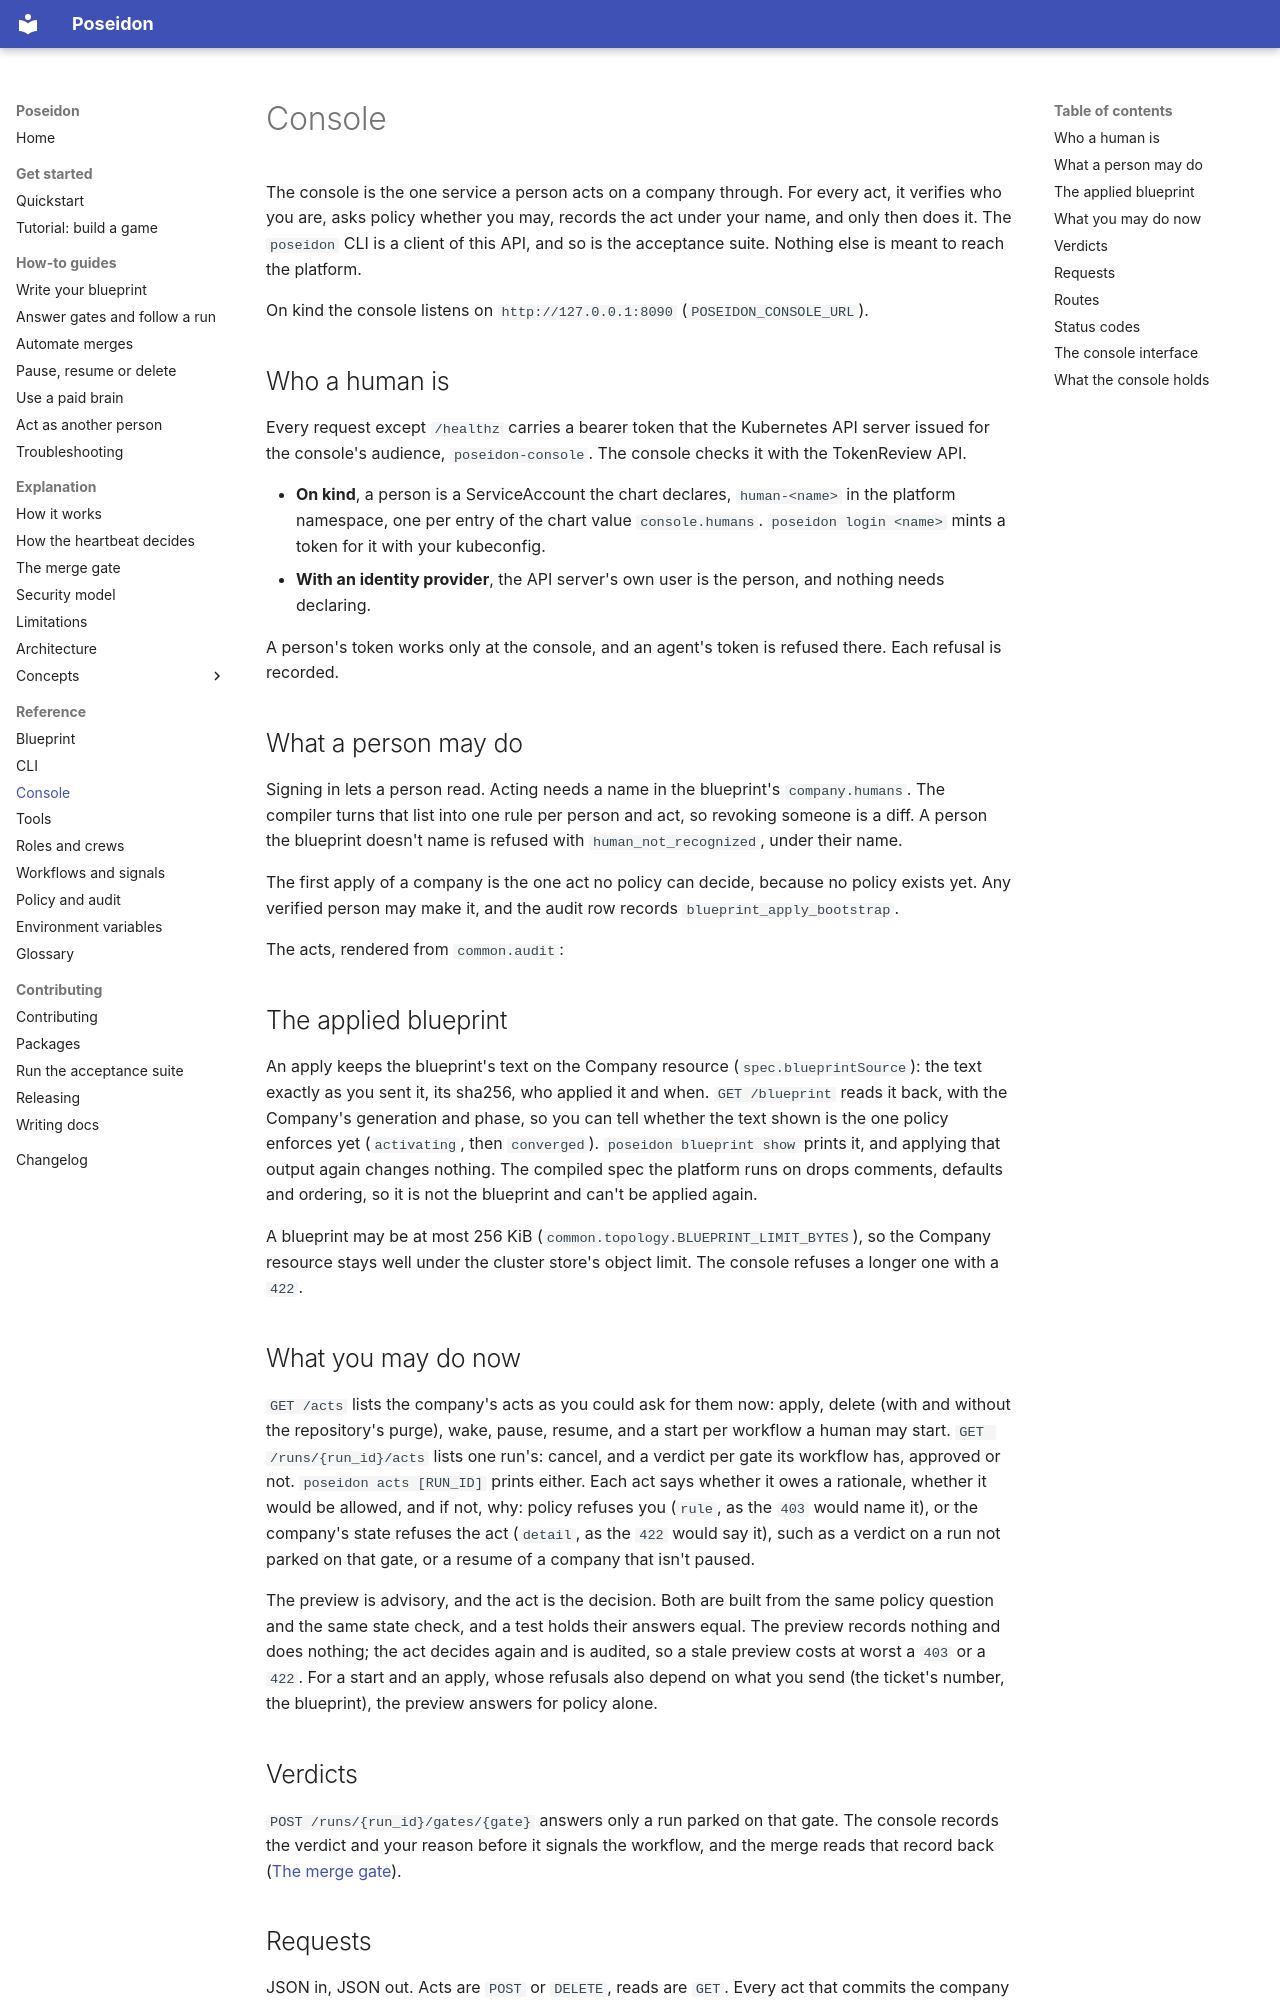

repository: mathbrus/poseidon-prototype · page: reference/console/index.html · generator: mkdocs

# Console

The console is the one service a person acts on a company through. For
every act, it verifies who you are, asks policy whether you may, records
the act under your name, and only then does it. The `poseidon` CLI is a
client of this API, and so is the acceptance suite. Nothing else is meant
to reach the platform.

On kind the console listens on `http://127.0.0.1:8090`
(`POSEIDON_CONSOLE_URL`).

## Who a human is

Every request except `/healthz` carries a bearer token that the Kubernetes
API server issued for the console's audience, `poseidon-console`. The
console checks it with the TokenReview API.

- **On kind**, a person is a ServiceAccount the chart declares,
  `human-<name>` in the platform namespace, one per entry of the chart
  value `console.humans`. `poseidon login <name>` mints a token for it with
  your kubeconfig.
- **With an identity provider**, the API server's own user is the person,
  and nothing needs declaring.

A person's token works only at the console, and an agent's token is
refused there. Each refusal is recorded.

## What a person may do

Signing in lets a person read. Acting needs a name in the blueprint's
`company.humans`. The compiler turns that list into one rule per person
and act, so revoking someone is a diff. A person the blueprint doesn't
name is refused with `human_not_recognized`, under their name.

The first apply of a company is the one act no policy can decide, because
no policy exists yet. Any verified person may make it, and the audit row
records `blueprint_apply_bootstrap`.

The acts, rendered from `common.audit`:

<!-- gen: console-acts -->

## The applied blueprint

An apply keeps the blueprint's text on the Company resource
(`spec.blueprintSource`): the text exactly as you sent it, its sha256,
who applied it and when. `GET /blueprint` reads it back, with the
Company's generation and phase, so you can tell whether the text shown
is the one policy enforces yet (`activating`, then `converged`).
`poseidon blueprint show` prints it, and applying that output again
changes nothing. The compiled spec the platform runs on drops comments,
defaults and ordering, so it is not the blueprint and can't be applied
again.

A blueprint may be at most 256 KiB (`common.topology.BLUEPRINT_LIMIT_BYTES`),
so the Company resource stays well under the cluster store's object
limit. The console refuses a longer one with a `422`.

## What you may do now

`GET /acts` lists the company's acts as you could ask for them now:
apply, delete (with and without the repository's purge), wake, pause,
resume, and a start per workflow a human may start. `GET /runs/{run_id}/acts` lists one run's: cancel, and a verdict
per gate its workflow has, approved or not. `poseidon acts [RUN_ID]`
prints either. Each act says whether it owes a rationale, whether it
would be allowed, and if not, why: policy refuses you (`rule`, as the
`403` would name it), or the company's state refuses the act (`detail`,
as the `422` would say it), such as a verdict on a run not parked on
that gate, or a resume of a company that isn't paused.

The preview is advisory, and the act is the decision. Both are built
from the same policy question and the same state check, and a test
holds their answers equal. The preview records nothing and does
nothing; the act decides again and is audited, so a stale preview costs
at worst a `403` or a `422`. For a start and an apply, whose refusals
also depend on what you send (the ticket's number, the blueprint), the
preview answers for policy alone.

## Verdicts

`POST /runs/{run_id}/gates/{gate}` answers only a run parked on that gate.
The console records the verdict and your reason before it signals the
workflow, and the merge reads that record back
([The merge gate](../explanation/merge-gate.md#when-you-resolve-it)).
